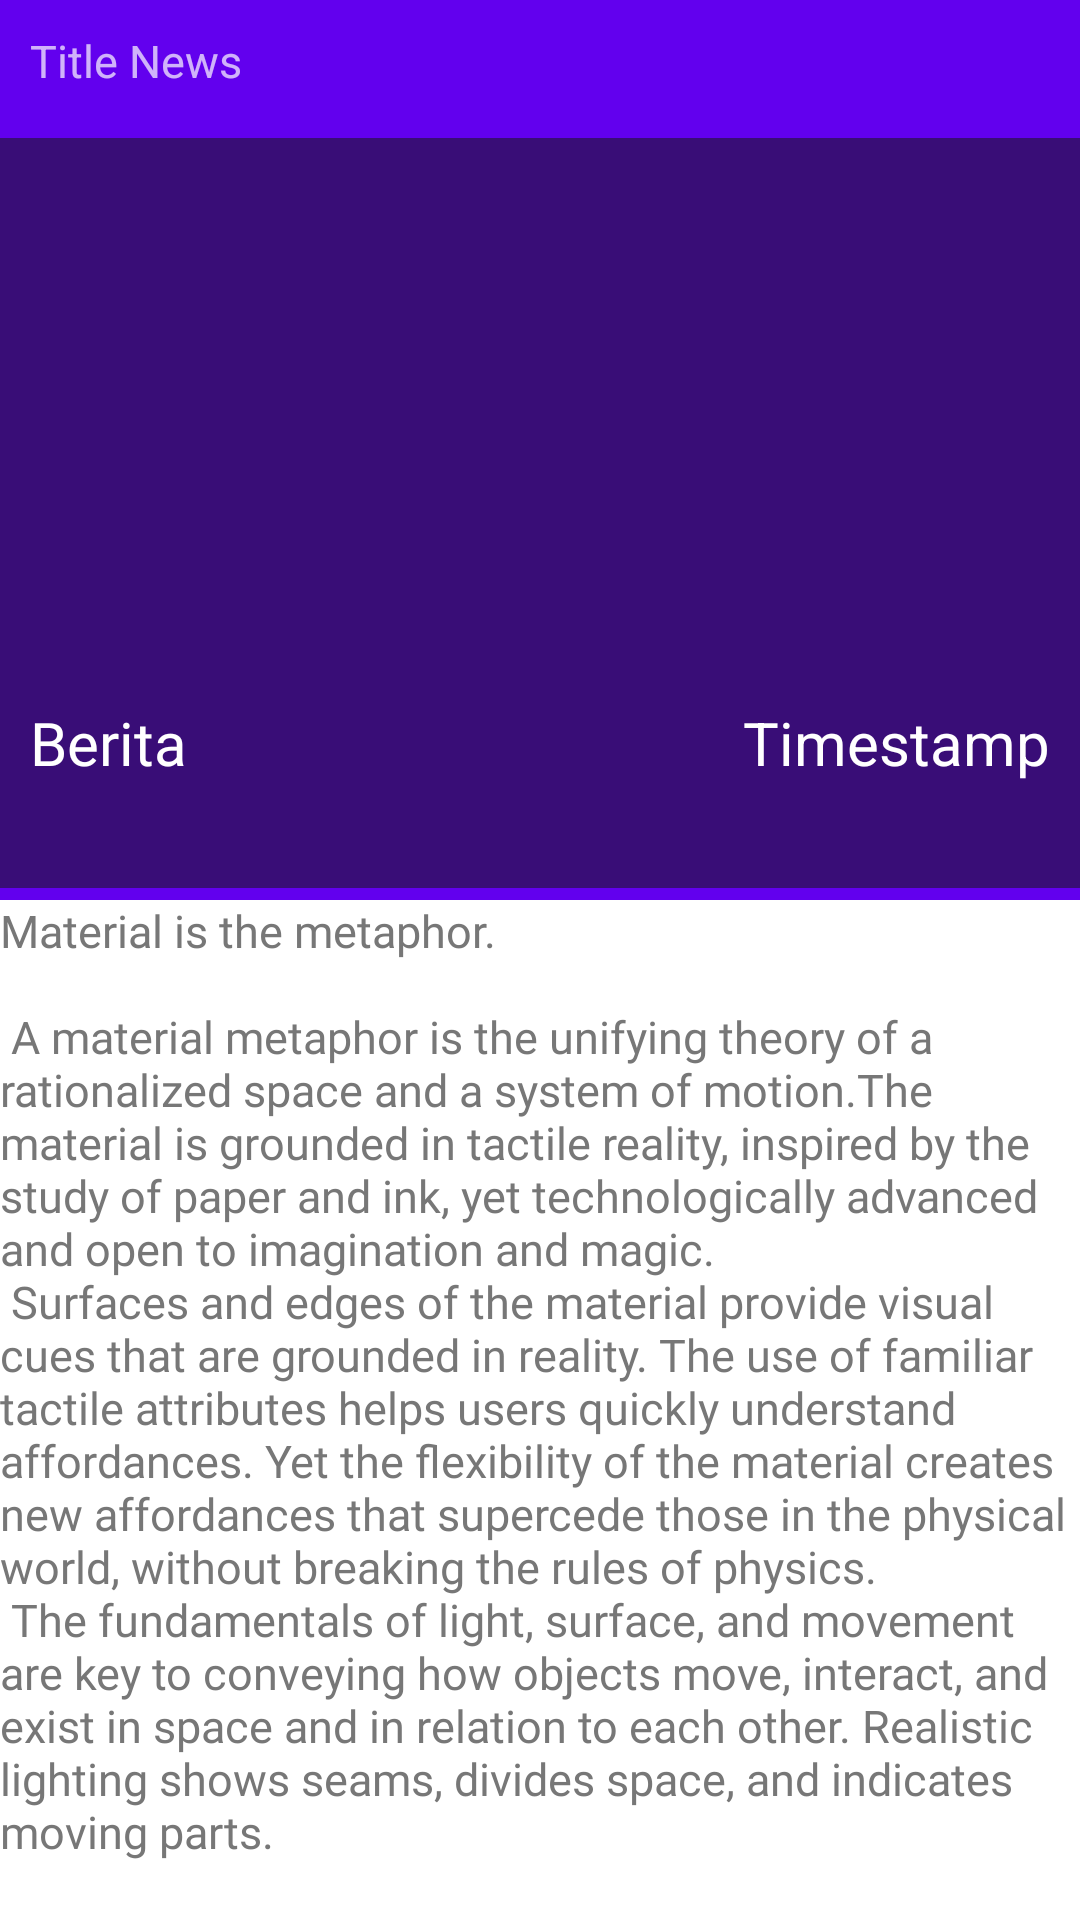

Android layout source for this screen:
<!-- AndroidManifest.xml: application theme Theme.JakartaPost -->
<!-- res/layout/fragment_detail.xml -->
<?xml version="1.0" encoding="utf-8"?>
<androidx.coordinatorlayout.widget.CoordinatorLayout xmlns:android="http://schemas.android.com/apk/res/android"
    xmlns:app="http://schemas.android.com/apk/res-auto"
    android:layout_width="match_parent"
    android:layout_height="match_parent">

    <com.google.android.material.appbar.AppBarLayout
        android:id="@+id/app_bar"
        android:layout_width="match_parent"
        android:layout_height="300dp"
        android:theme="@style/Theme.AppBarOverlay">

        <com.google.android.material.appbar.CollapsingToolbarLayout
            android:id="@+id/toolbar_layout"
            android:layout_width="match_parent"
            android:layout_height="match_parent"
            android:backgroundTint="@color/black"
            app:contentScrim="#8D191819"
            app:expandedTitleGravity="top"
            app:layout_scrollFlags="scroll|exitUntilCollapsed"
            app:toolbarId="@+id/toolbar">

            <LinearLayout
                android:layout_width="match_parent"
                android:layout_height="wrap_content"
                android:orientation="horizontal">

                <TextView
                    android:id="@+id/tv_title_detail"
                    android:layout_width="0dp"
                    android:layout_height="wrap_content"
                    android:layout_weight="10"
                    android:padding="10dp"
                    android:text="@string/desc_title"
                    android:textSize="15sp" />

            </LinearLayout>

            <FrameLayout
                android:layout_width="match_parent"
                android:layout_height="250dp"
                android:layout_marginTop="46dp">

                <ImageView
                    android:id="@+id/iv_thumbnail_detail"
                    android:layout_width="match_parent"
                    android:layout_height="match_parent"
                    android:contentDescription="@string/desc_title"
                    android:scaleType="centerCrop" />

                <ImageView
                    android:layout_width="match_parent"
                    android:layout_height="match_parent"
                    android:background="#8D191819"
                    android:contentDescription="@string/desc_title" />

                <LinearLayout
                    android:layout_width="match_parent"
                    android:layout_height="wrap_content"
                    android:layout_gravity="bottom"
                    android:layout_marginBottom="25dp"
                    android:orientation="horizontal"
                    android:padding="10dp">

                    <TextView
                        android:id="@+id/tvSource"
                        android:layout_width="wrap_content"
                        android:layout_height="wrap_content"
                        android:fontFamily="@font/robot_medium"
                        android:text="@string/news"
                        android:textColor="@color/white"
                        android:textSize="20sp" />

                    <TextView
                        android:id="@+id/tvDate"
                        android:layout_width="match_parent"
                        android:layout_height="wrap_content"
                        android:gravity="end"
                        android:text="@string/desc_timestamp"
                        android:textColor="@color/white"
                        android:textSize="20sp" />
                </LinearLayout>

            </FrameLayout>


        </com.google.android.material.appbar.CollapsingToolbarLayout>
    </com.google.android.material.appbar.AppBarLayout>

    <androidx.core.widget.NestedScrollView
        android:layout_width="match_parent"
        android:layout_height="wrap_content"
        app:layout_behavior="@string/appbar_scrolling_view_behavior">

        <LinearLayout
            android:layout_width="match_parent"
            android:layout_height="wrap_content"
            android:orientation="vertical">

            <androidx.appcompat.widget.AppCompatTextView
                android:id="@+id/tv_desc"
                android:layout_width="wrap_content"
                android:layout_height="wrap_content"
                android:fontFamily="@font/roboto_regular"
                android:text="@string/large_text"
                android:textColor="@color/gray"
                android:textSize="15sp"
                android:textStyle="normal" />

        </LinearLayout>

    </androidx.core.widget.NestedScrollView>


</androidx.coordinatorlayout.widget.CoordinatorLayout>
<!-- resources referenced by this layout -->
<resources>
  <color name="black">#FF000000</color>
  <color name="gray">#777777</color>
  <color name="white">#FFFFFFFF</color>
  <string name="desc_timestamp">Timestamp</string>
  <string name="desc_title">Title News</string>
  <string name="news">Berita</string>
  <color name="purple_500">#FF6200EE</color>
  <color name="purple_700">#FF3700B3</color>
  <color name="teal_200">#FF03DAC5</color>
  <color name="teal_700">#FF018786</color>
</resources>
